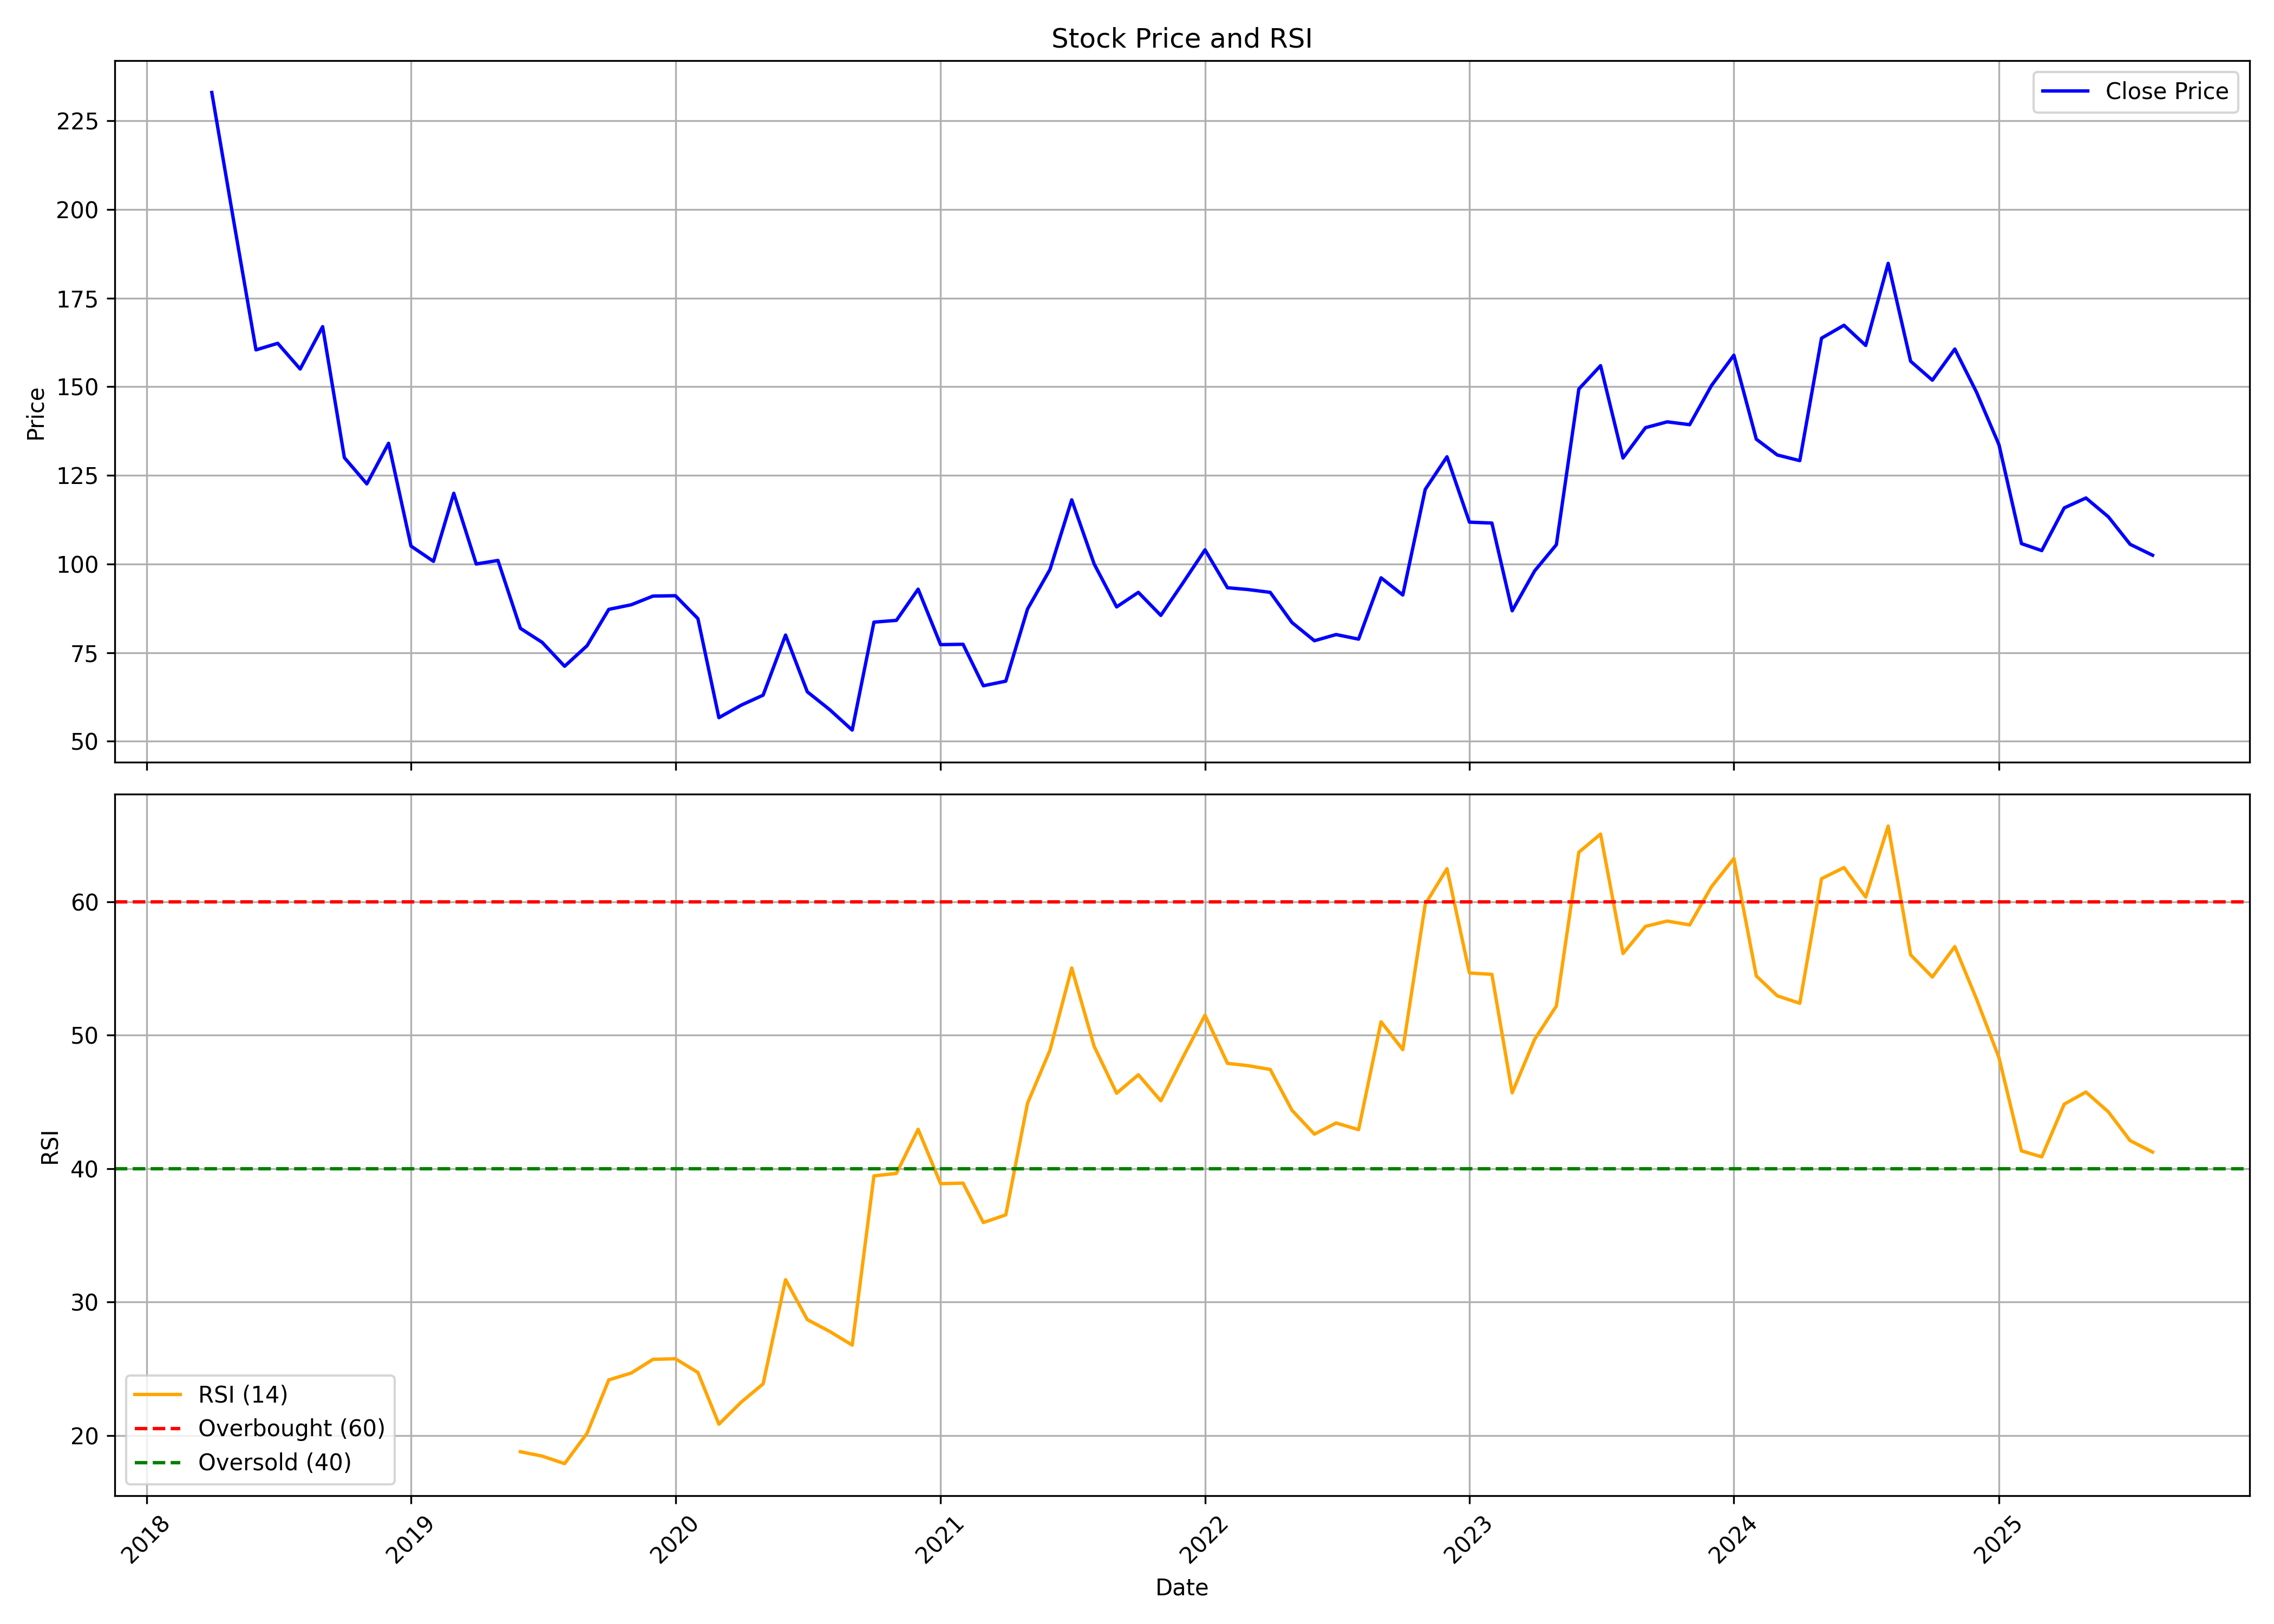

The file beside this chart, header and first rows:
, date, symbol, open, high, low, close, volume, rsi
0, 2018-04-01, MAHAPEXLTD, 150.0, 270.0, 150.0, 233.0, 83649, 
1, 2018-05-01, MAHAPEXLTD, 233.0, 239.0, 170.4, 197.0, 43015, 
2, 2018-06-01, MAHAPEXLTD, 197.0, 206.0, 153.1, 160.4, 16662, 
3, 2018-07-01, MAHAPEXLTD, 154.0, 167.9, 135.8, 162.2, 27175, 
4, 2018-08-01, MAHAPEXLTD, 155.1, 168.0, 147.6, 155.0, 30733, 
5, 2018-09-01, MAHAPEXLTD, 154.0, 194.0, 154.0, 166.9, 47667, 
6, 2018-10-01, MAHAPEXLTD, 158.6, 158.6, 118.0, 130.0, 29964, 
7, 2018-11-01, MAHAPEXLTD, 127.4, 143.9, 117.1, 122.6, 10132, 
8, 2018-12-01, MAHAPEXLTD, 121.0, 136.2, 110.0, 134.1, 31853, 
9, 2019-01-01, MAHAPEXLTD, 132.9, 132.9, 100.1, 105.1, 24874, 
10, 2019-02-01, MAHAPEXLTD, 106.3, 111.4, 92.85, 100.8, 37102, 
11, 2019-03-01, MAHAPEXLTD, 104.7, 131.9, 101.6, 119.9, 58196, 
12, 2019-04-01, MAHAPEXLTD, 114.0, 123.8, 99.7, 100.0, 13922, 
13, 2019-05-01, MAHAPEXLTD, 100.0, 105.8, 88.8, 101.0, 14294, 
14, 2019-06-01, MAHAPEXLTD, 100.0, 105.0, 76.0, 81.85, 27957, 18.78
15, 2019-07-01, MAHAPEXLTD, 77.8, 90.35, 76.4, 77.9, 4026, 18.45
16, 2019-08-01, MAHAPEXLTD, 77.5, 83.9, 67.75, 71.15, 10896, 17.88
17, 2019-09-01, MAHAPEXLTD, 71.15, 84.0, 68.0, 76.95, 14352, 20.16
18, 2019-10-01, MAHAPEXLTD, 76.95, 90.3, 73.15, 87.2, 20692, 24.16
19, 2019-11-01, MAHAPEXLTD, 87.2, 95.55, 76.05, 88.5, 34843, 24.68
20, 2019-12-01, MAHAPEXLTD, 85.0, 103.8, 85.0, 90.95, 22818, 25.7
21, 2020-01-01, MAHAPEXLTD, 90.0, 106.0, 88.0, 91.05, 26266, 25.75
22, 2020-02-01, MAHAPEXLTD, 90.0, 102.3, 83.0, 84.6, 25421, 24.72
23, 2020-03-01, MAHAPEXLTD, 84.6, 88.75, 56.65, 56.65, 8950, 20.84
24, 2020-04-01, MAHAPEXLTD, 59.45, 61.7, 49.0, 60.2, 22097, 22.5
25, 2020-05-01, MAHAPEXLTD, 60.2, 68.0, 54.6, 63.0, 9313, 23.86
26, 2020-06-01, MAHAPEXLTD, 63.0, 84.9, 54.9, 79.95, 54049, 31.67
27, 2020-07-01, MAHAPEXLTD, 80.0, 81.95, 57.1, 63.95, 15275, 28.68
28, 2020-08-01, MAHAPEXLTD, 67.0, 70.75, 57.2, 58.9, 40192, 27.79
29, 2020-09-01, MAHAPEXLTD, 61.75, 63.9, 47.4, 53.15, 78457, 26.77
30, 2020-10-01, MAHAPEXLTD, 55.7, 102.9, 51.3, 83.6, 199358, 39.45
31, 2020-11-01, MAHAPEXLTD, 83.6, 87.7, 68.55, 84.1, 79538, 39.64
32, 2020-12-01, MAHAPEXLTD, 88.3, 95.0, 78.5, 92.9, 141027, 42.94
33, 2021-01-01, MAHAPEXLTD, 95.0, 107.4, 74.2, 77.25, 138610, 38.87
34, 2021-02-01, MAHAPEXLTD, 76.5, 84.8, 74.15, 77.35, 111191, 38.91
35, 2021-03-01, MAHAPEXLTD, 77.35, 79.8, 65.5, 65.65, 151523, 35.95
36, 2021-04-01, MAHAPEXLTD, 68.4, 71.4, 63.05, 66.95, 85240, 36.53
37, 2021-05-01, MAHAPEXLTD, 68.75, 99.0, 64.35, 87.3, 152285, 44.89
38, 2021-06-01, MAHAPEXLTD, 87.3, 99.0, 80.7, 98.45, 120611, 48.87
39, 2021-07-01, MAHAPEXLTD, 103.0, 124.3, 99.0, 118.1, 188130, 55.03
40, 2021-08-01, MAHAPEXLTD, 123.9, 123.9, 95.05, 100.0, 50350, 49.15
41, 2021-09-01, MAHAPEXLTD, 96.5, 104.5, 85.05, 87.9, 80237, 45.65
42, 2021-10-01, MAHAPEXLTD, 89.95, 107.1, 86.05, 92.0, 71922, 47.03
43, 2021-11-01, MAHAPEXLTD, 95.5, 95.5, 84.1, 85.5, 52351, 45.07
44, 2021-12-01, MAHAPEXLTD, 85.5, 100.0, 83.4, 94.5, 91838, 48.28
45, 2022-01-01, MAHAPEXLTD, 95.0, 122.8, 90.1, 104.0, 142940, 51.49
46, 2022-02-01, MAHAPEXLTD, 102.1, 115.0, 90.0, 93.3, 108928, 47.88
47, 2022-03-01, MAHAPEXLTD, 93.3, 104.8, 85.0, 92.8, 102057, 47.71
48, 2022-04-01, MAHAPEXLTD, 97.4, 110.0, 91.0, 92.0, 156190, 47.43
49, 2022-05-01, MAHAPEXLTD, 95.0, 97.9, 70.55, 83.5, 110494, 44.37
50, 2022-06-01, MAHAPEXLTD, 80.6, 91.75, 68.0, 78.35, 65556, 42.58
51, 2022-07-01, MAHAPEXLTD, 78.5, 94.6, 74.0, 80.1, 235226, 43.41
52, 2022-08-01, MAHAPEXLTD, 83.0, 83.0, 71.6, 78.8, 233263, 42.91
53, 2022-09-01, MAHAPEXLTD, 79.75, 121.7, 77.6, 96.1, 1088932, 51
54, 2022-10-01, MAHAPEXLTD, 94.0, 98.0, 86.55, 91.25, 39727, 48.91
55, 2022-11-01, MAHAPEXLTD, 91.9, 121.1, 88.0, 121.1, 152423, 59.81
56, 2022-12-01, MAHAPEXLTD, 127.1, 147.1, 99.0, 130.2, 433239, 62.47
57, 2023-01-01, MAHAPEXLTD, 136.8, 140.0, 106.0, 111.8, 498084, 54.65
58, 2023-02-01, MAHAPEXLTD, 112.1, 120.8, 102.4, 111.6, 147492, 54.55
59, 2023-03-01, MAHAPEXLTD, 107.1, 113.2, 84.5, 86.8, 145317, 45.67
... 29 more rows
